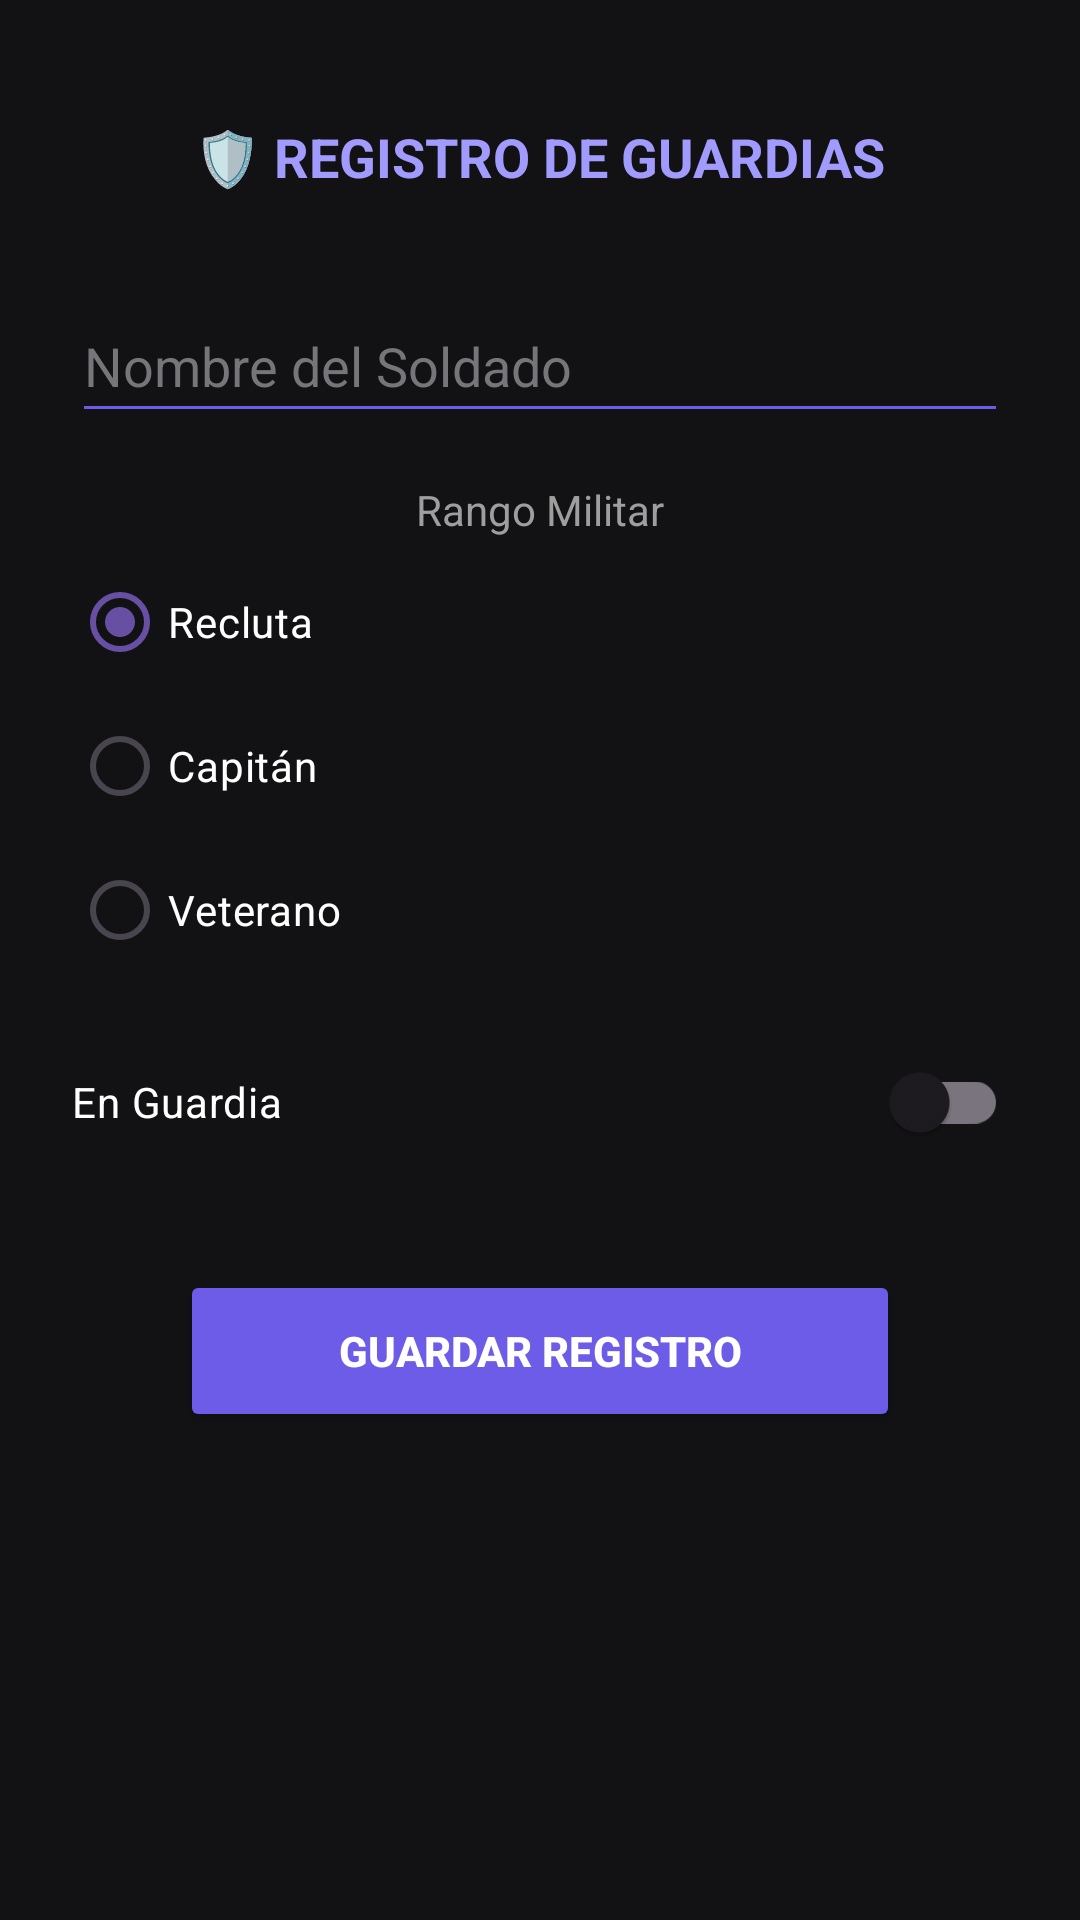

The Android layout XML behind this screen, and the referenced resources:
<!-- AndroidManifest.xml: application theme Theme.RegistroGuardiasCiudadela -->
<!-- res/layout/registroguardia.xml -->
<?xml version="1.0" encoding="utf-8"?>
<LinearLayout
    xmlns:android="http://schemas.android.com/apk/res/android"
    android:layout_width="match_parent"
    android:layout_height="match_parent"
    android:orientation="vertical"
    android:gravity="center_horizontal"
    android:padding="24dp"
    android:background="#121214">

    <TextView
        android:layout_width="wrap_content"
        android:layout_height="wrap_content"
        android:text="🛡️ REGISTRO DE GUARDIAS"
        android:textColor="#A29BFE"
        android:textSize="18sp"
        android:textStyle="bold"
        android:layout_marginTop="16dp"
        android:layout_marginBottom="32dp"/>

    <EditText
        android:id="@+id/nombreSoldado"
        android:layout_width="match_parent"
        android:layout_height="48dp"
        android:layout_marginBottom="16dp"
        android:backgroundTint="#6C5CE7"
        android:hint="Nombre del Soldado"
        android:inputType="textPersonName"
        android:textColor="#FFFFFF"
        android:textColorHint="#75757A" />

    <TextView
        android:layout_width="wrap_content"
        android:layout_height="wrap_content"
        android:text="Rango Militar"
        android:textColor="#9E9E9E"
        android:layout_marginBottom="4dp"/>

    <RadioGroup
        android:id="@+id/rgRango"
        android:layout_width="match_parent"
        android:layout_height="wrap_content"
        android:orientation="vertical"
        android:layout_marginBottom="16dp">

        <RadioButton
            android:id="@+id/opcRecluta"
            android:layout_width="wrap_content"
            android:layout_height="wrap_content"
            android:text="Recluta"
            android:textColor="#FFFFFF"
            android:checked="true"/>

        <RadioButton
            android:id="@+id/opcCapitan"
            android:layout_width="wrap_content"
            android:layout_height="wrap_content"
            android:text="Capitán"
            android:textColor="#FFFFFF"/>

        <RadioButton
            android:id="@+id/opcVeterano"
            android:layout_width="wrap_content"
            android:layout_height="wrap_content"
            android:text="Veterano"
            android:textColor="#FFFFFF"/>
    </RadioGroup>

    <androidx.appcompat.widget.SwitchCompat
        android:id="@+id/estado"
        android:layout_width="match_parent"
        android:layout_height="wrap_content"
        android:text="En Guardia"
        android:textColor="#FFFFFF"
        android:layout_marginBottom="32dp"/>

    <Button
        android:id="@+id/btnGuardarGuardia"
        android:layout_width="240dp"
        android:layout_height="54dp"
        android:text="Guardar Registro"
        android:textColor="#FFFFFF"
        android:textStyle="bold"
        android:backgroundTint="#6C5CE7"/>
</LinearLayout>
<!-- resources referenced by this layout -->
<resources>
  <style name="Theme.RegistroGuardiasCiudadela" parent="Base.Theme.RegistroGuardiasCiudadela" />
  <style name="Base.Theme.RegistroGuardiasCiudadela" parent="Theme.Material3.DayNight.NoActionBar">
          
          
      </style>
</resources>
